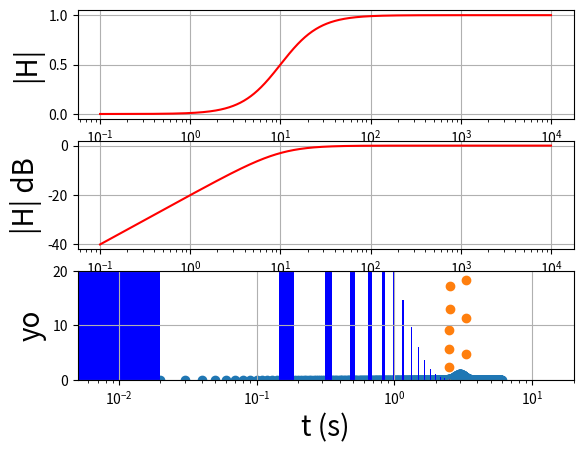

Write Python code to recreate this figure.
import numpy as np
import matplotlib.pyplot as plt

# Part a
# Transfer fuction
def func1(omega):
    y =(1j*0.1*omega)/(1+1j*0.1*omega)
    return y


omega = np.arange(0.1,10000,1000)
omega = np.logspace(-1,4,1000) #For logarithmically spacing out nodes
H= func1(omega)

# Finding the amplitude
Hamp= abs(H)
# Converting amp to decibels
Hdecibel= 20* np.log10(H)
# Calculating phase
Hphase = np.arctan2(H.imag,H.real)*180/np.pi # phase of H, in degree

plt.subplot(3, 1, 1)
plt.semilogx(omega,H,'r') #plot with a logarithmic x -axis
plt.xlabel('w (rad/s)',fontsize=20)
plt.ylabel('|H|',fontsize=20)
plt.grid()
plt.subplot(3, 1, 2)
plt.semilogx(omega,Hdecibel,'r')
plt.xlabel('w (rad/s)',fontsize=20)
plt.ylabel('|H| dB',fontsize=20)
plt.grid()
plt.subplot(3, 1, 3)
plt.semilogx(omega,Hphase,'r')
plt.xlabel('w (rad/s)',fontsize=20)
plt.ylabel('Ph H',fontsize=20)
plt.grid()
plt.show()

# Part b
def funcpartb(t):
    y = np.exp(-((t-3)**2)/0.1)
    return y

# Setting time domain
dt= 0.01
t = np.arange(0,6+dt,dt)

# Discretizing y
yi = funcpartb(t)

# Plotting
plt.scatter(t,yi)
plt.xlabel('t (s)',fontsize=20)
plt.ylabel('yi',fontsize=20)
plt.grid()
plt.show()

###Part C

# Discrete fourier transform
def DFT(yn):
    N= len(yn)
    FT = np.zeros(N)
    for k in range(0,N):
        FTk =0
        for n in range(0,N):
            FTk+= yn[n]*np.exp((-2*np.pi*1j*k*n)/N)
        FT[k] = FTk
    return FT

yif = DFT(yi)

N = len(t)  # number of discrete points available
# build the frequency domain axis
df = 1/(N*dt) # frequency step
f = np.arange(0,1/dt,df)
plt.bar(f,abs(yif),width=0.04,color='b')
plt.axis([0,20,0,50])
plt.grid()
plt.xlabel('f (Hz)',fontsize=20)
plt.ylabel('FT',fontsize=20)
plt.show()

####Part D 
# Find omega for each frequancy 
w = 2*np.pi*f
# evaluate H(w) at these w
H = 1j*w*0.1 / (1+1j*w*0.1)

yof = H*yif

plt.bar(f,abs(yof),width=0.04,color='b')
plt.axis([0,20,0,20])
plt.grid()
plt.xlabel('f (Hz)',fontsize=20)
plt.ylabel('FT',fontsize=20)
plt.show()

####Part E 

def DFTinv(FT):
    N= len(FT)
    y = np.zeros(N)
    for n in range(0,N):
        Yn =0
        for k in range(0,N):
            Yn += FT[k]*np.exp((2*np.pi*1j*k*n)/N)
        y[n] = Yn
    return y

yo = DFTinv(yof)

plt.scatter(t,yo)
plt.xlabel('t (s)',fontsize=20)
plt.ylabel('yo',fontsize=20)
plt.grid()
plt.show()
